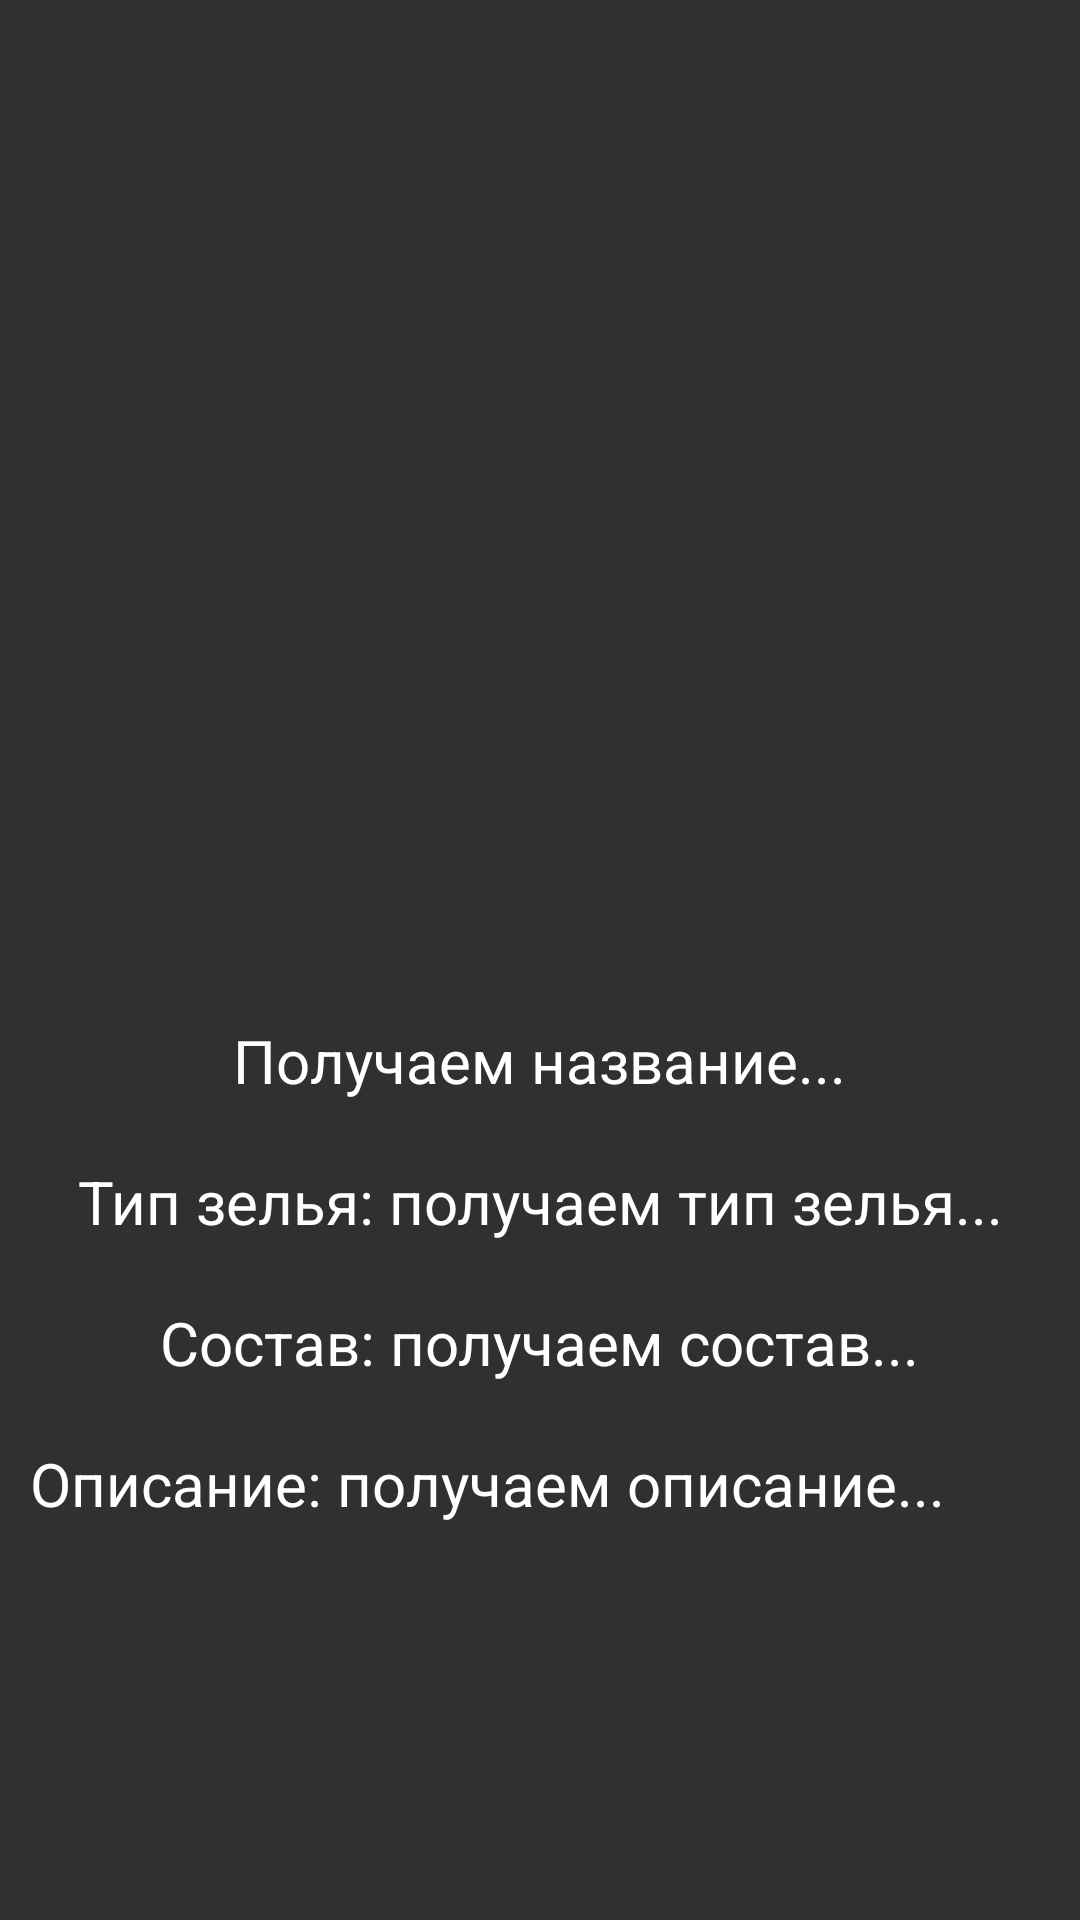

Layout XML and referenced resources for this Android screen:
<!-- AndroidManifest.xml: application theme Theme.Design.NoActionBar -->
<!-- res/layout/activity_detailed_view_potion.xml -->
<?xml version="1.0" encoding="utf-8"?>
<ScrollView xmlns:android="http://schemas.android.com/apk/res/android"
    xmlns:app="http://schemas.android.com/apk/res-auto"
    xmlns:tools="http://schemas.android.com/tools"
    android:layout_width="match_parent"
    android:layout_height="match_parent"
    tools:context=".DetailedViewPotion">
    <LinearLayout
        android:layout_width="match_parent"
        android:layout_height="wrap_content"
        android:orientation="vertical"
        >
        <ImageView
            android:id="@+id/imageAvatar"
            android:layout_width="300dp"
            android:layout_height="300dp"
            app:layout_constraintStart_toStartOf="parent"
            app:layout_constraintEnd_toEndOf="parent"
            app:layout_constraintTop_toTopOf="parent"
            android:layout_marginTop="20dp"
            android:isScrollContainer="true"
            android:layout_gravity="center"
            />
        <TextView
            android:id="@+id/txtName"
            android:layout_gravity="center"
            android:layout_width="wrap_content"
            android:layout_height="wrap_content"
            app:layout_constraintStart_toStartOf="parent"
            app:layout_constraintEnd_toEndOf="parent"
            app:layout_constraintTop_toBottomOf="@id/imageAvatar"
            android:layout_marginTop="20dp"
            android:text="Получаем название..."
            android:textSize="20sp"
            android:textAlignment="center"
            android:textColor="@color/white"
            android:isScrollContainer="true"/>
        <TextView
            android:id="@+id/txtTypePotion"
            android:layout_gravity="center"
            android:layout_width="wrap_content"
            android:layout_height="wrap_content"
            app:layout_constraintStart_toStartOf="parent"
            app:layout_constraintEnd_toEndOf="parent"
            app:layout_constraintTop_toBottomOf="@id/txtName"
            android:layout_marginTop="20dp"
            android:textAlignment="center"
            android:textColor="@color/white"
            android:text="Тип зелья: получаем тип зелья..."
            android:textSize="20sp"
            android:isScrollContainer="true"/>
        <TextView
            android:id="@+id/txtStructure"
            android:layout_gravity="center"
            android:layout_width="wrap_content"
            android:layout_height="wrap_content"
            app:layout_constraintStart_toStartOf="parent"
            app:layout_constraintEnd_toEndOf="parent"
            app:layout_constraintTop_toBottomOf="@id/txtTypePotion"
            android:layout_marginTop="20dp"
            android:textAlignment="center"
            android:textColor="@color/white"
            android:text="Состав: получаем состав..."
            android:textSize="20sp"
            android:isScrollContainer="true"/>
        <TextView
            android:layout_marginLeft="10dp"
            android:layout_marginRight="10dp"
            android:layout_marginTop="20dp"
            android:id="@+id/txtDescription"
            android:layout_width="wrap_content"
            android:layout_height="wrap_content"
            android:textColor="@color/white"
            android:text="Описание: получаем описание..."
            android:textSize="20sp"
            android:isScrollContainer="true"
            app:layout_constraintStart_toStartOf="parent"
            app:layout_constraintEnd_toEndOf="parent"
            app:layout_constraintTop_toBottomOf="@id/txtStructure"
            app:layout_constraintBottom_toBottomOf="parent"
            android:justificationMode="inter_word"
            />

    </LinearLayout>


</ScrollView>
<!-- resources referenced by this layout -->
<resources>

  <!-- not gathered from this repository: default colours our renderer supplied (Android Studio template values) -->
  <color name="white">#FFFFFFFF</color>
</resources>
